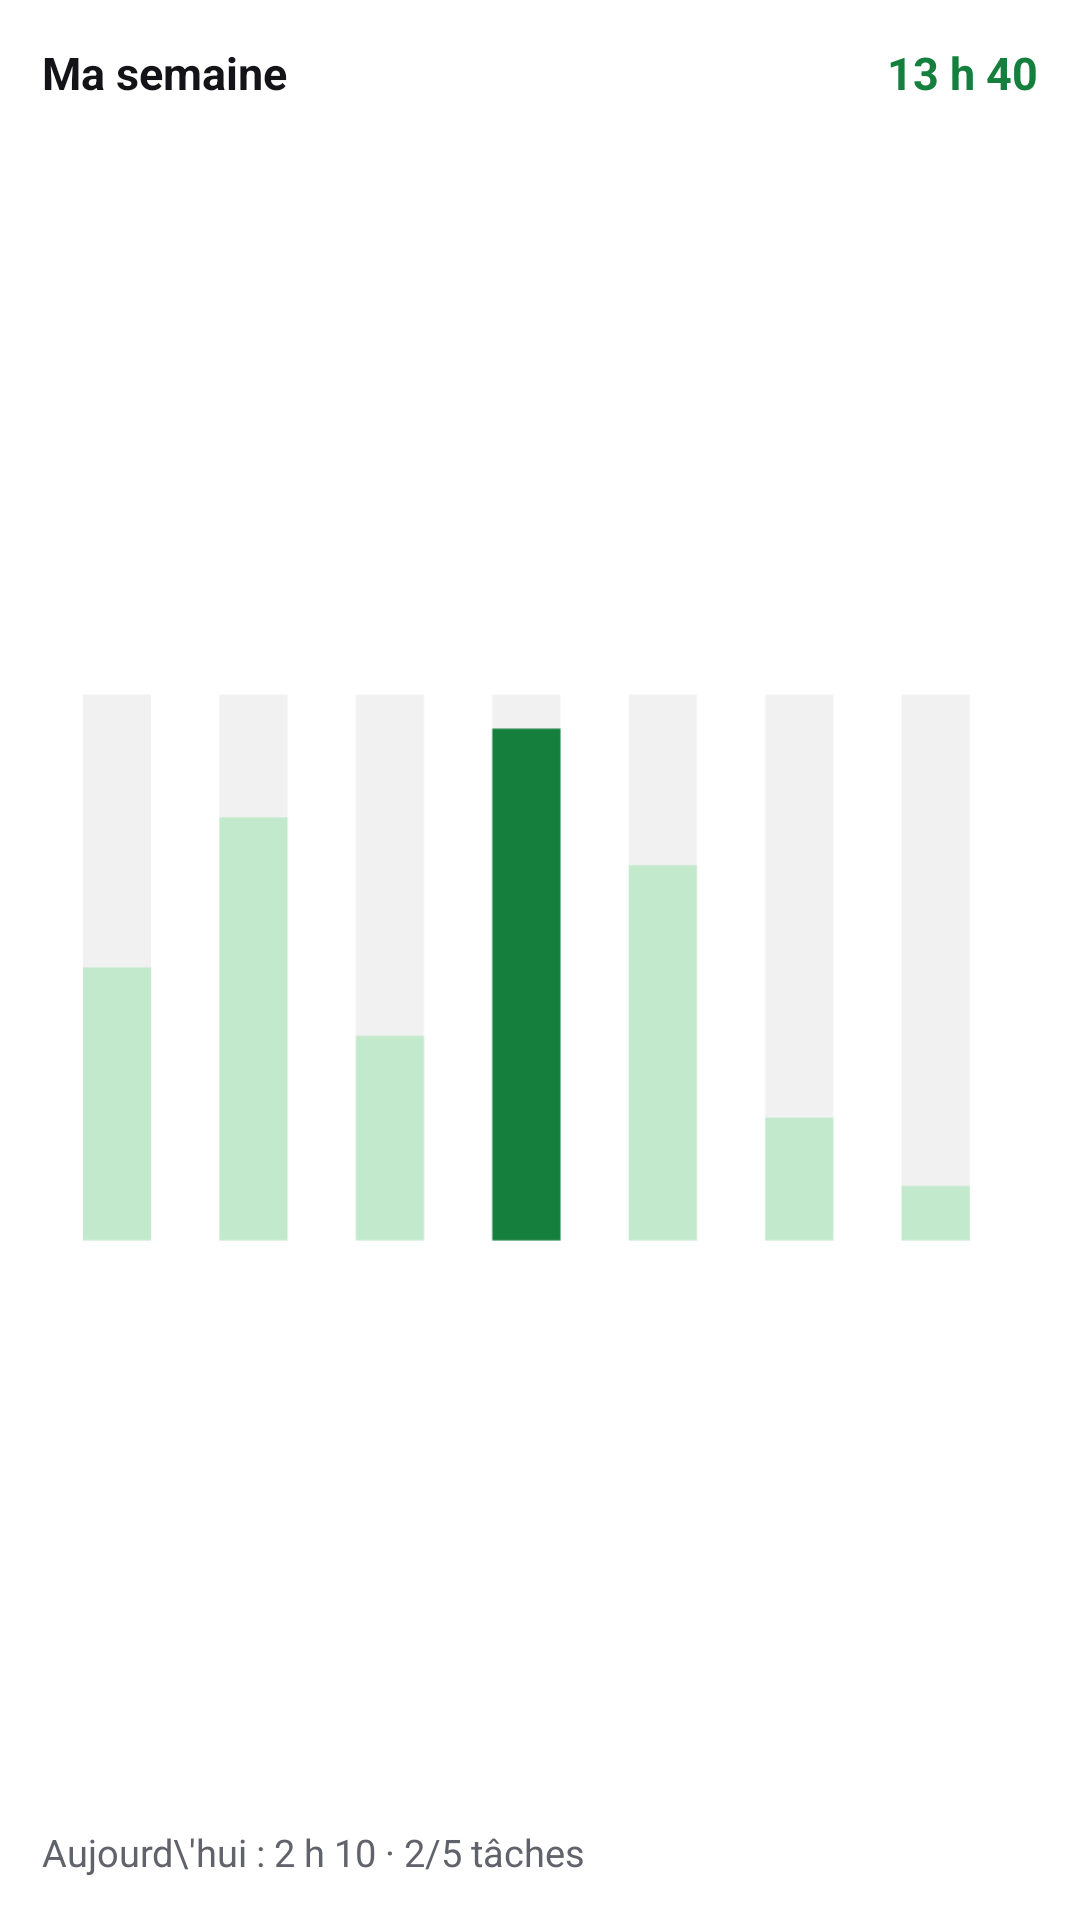

Here is an Android app screen rendered from its layout file. Give the layout XML and the strings, colors and styles it references.
<!-- AndroidManifest.xml: application theme Theme.megatron -->
<!-- res/layout/widget_week_preview.xml -->
<?xml version="1.0" encoding="utf-8"?>
<LinearLayout xmlns:android="http://schemas.android.com/apk/res/android"
    android:layout_width="match_parent"
    android:layout_height="match_parent"
    android:background="@drawable/widget_bg"
    android:gravity="center_vertical"
    android:orientation="vertical"
    android:padding="14dp">
    <LinearLayout
        android:layout_width="match_parent"
        android:layout_height="wrap_content"
        android:orientation="horizontal">
        <TextView
            android:layout_width="0dp"
            android:layout_height="wrap_content"
            android:layout_weight="1"
            android:text="@string/widget_week_title"
            android:textColor="@color/widget_text"
            android:textSize="15sp"
            android:textStyle="bold" />
        <TextView
            android:layout_width="wrap_content"
            android:layout_height="wrap_content"
            android:text="13 h 40"
            android:textColor="@color/widget_accent"
            android:textSize="15sp"
            android:textStyle="bold" />
    </LinearLayout>
    <ImageView
        android:layout_width="match_parent"
        android:layout_height="0dp"
        android:layout_marginTop="8dp"
        android:layout_weight="1"
        android:scaleType="fitCenter"
        android:src="@drawable/widget_week_sample" />
    <TextView
        android:layout_width="wrap_content"
        android:layout_height="wrap_content"
        android:maxLines="1"
        android:text="Aujourd\'hui : 2 h 10 · 2/5 tâches"
        android:textColor="@color/widget_muted"
        android:textSize="12.5sp"
        android:layout_marginTop="6dp" />
</LinearLayout>
<!-- resources referenced by this layout -->
<resources>
  <color name="widget_accent">#FF15803D</color>
  <color name="widget_muted">#FF61636C</color>
  <color name="widget_text">#FF141418</color>
  <!-- drawable widget_week_sample (drawable) -->
  <?xml version="1.0" encoding="utf-8"?>
  <vector xmlns:android="http://schemas.android.com/apk/res/android"
      android:width="146dp"
      android:height="88dp"
      android:viewportWidth="146"
      android:viewportHeight="88">
      <path android:fillColor="@color/widget_line" android:pathData="M6,4 h10 v80 h-10 Z" />
      <path android:fillColor="#99A3E4B2" android:pathData="M6,44 h10 v40 h-10 Z" />
      <path android:fillColor="@color/widget_line" android:pathData="M26,4 h10 v80 h-10 Z" />
      <path android:fillColor="#99A3E4B2" android:pathData="M26,22 h10 v62 h-10 Z" />
      <path android:fillColor="@color/widget_line" android:pathData="M46,4 h10 v80 h-10 Z" />
      <path android:fillColor="#99A3E4B2" android:pathData="M46,54 h10 v30 h-10 Z" />
      <path android:fillColor="@color/widget_line" android:pathData="M66,4 h10 v80 h-10 Z" />
      <path android:fillColor="@color/widget_accent" android:pathData="M66,9 h10 v75 h-10 Z" />
      <path android:fillColor="@color/widget_line" android:pathData="M86,4 h10 v80 h-10 Z" />
      <path android:fillColor="#99A3E4B2" android:pathData="M86,29 h10 v55 h-10 Z" />
      <path android:fillColor="@color/widget_line" android:pathData="M106,4 h10 v80 h-10 Z" />
      <path android:fillColor="#99A3E4B2" android:pathData="M106,66 h10 v18 h-10 Z" />
      <path android:fillColor="@color/widget_line" android:pathData="M126,4 h10 v80 h-10 Z" />
      <path android:fillColor="#99A3E4B2" android:pathData="M126,76 h10 v8 h-10 Z" />
  </vector>
  <string name="widget_week_title">"Ma semaine"</string>
  <style name="Theme.megatron" parent="Theme.Material3.DayNight.NoActionBar">
          
      </style>
  <color name="widget_line">#0F141418</color>
</resources>
